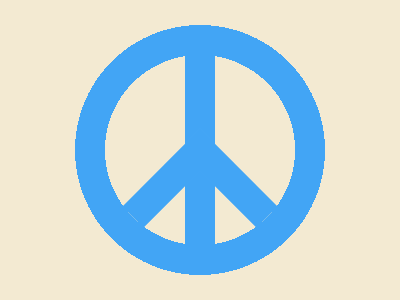

Write a web page that renders exactly this picture using CSS.

<!-- 
  - Link: https://cssbattle.dev/play/YKCI9cayHHOEY48IkUAL
  - Attempt: #2
    • Score: 613.44 (100.0% match)
    • Characters: 356 characters
-->


<style>
  * {
    background:
      radial-gradient(1q, #0000 95px, #42A5F5 0 125px, #F3EAD2),
      linear-gradient(90deg,#F3EAD2 49mm, #42A5F5 0 215px, #F3EAD2 0);
  }
  *>* {
    background: 0;
    margin: 162 120;
    padding: 50;
    border: 30px solid #42A5F5;
    position: fixed;
    rotate: 45deg;
    clip-path: inset(0+50px+50px+0);
  }
</style>